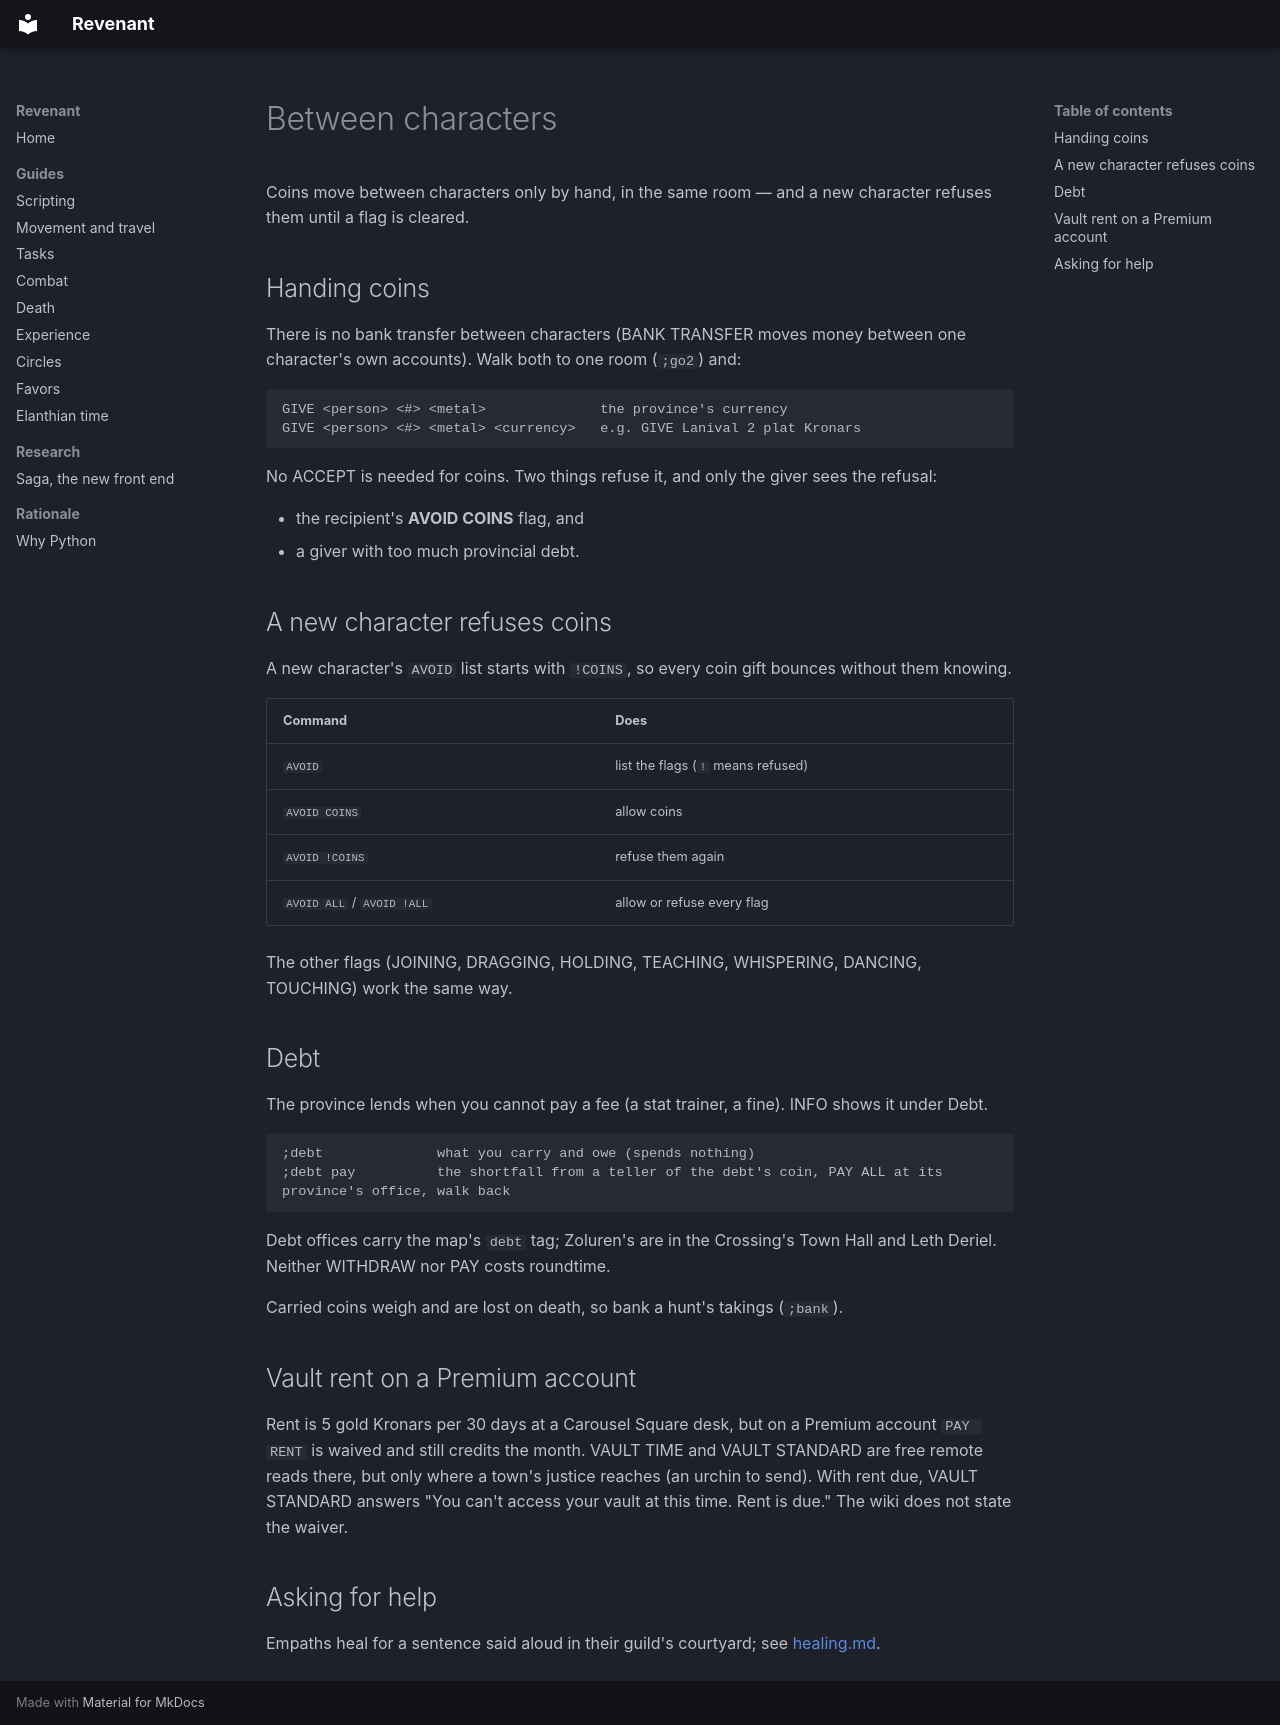

repository: jandersson/revenant · page: social/index.html · generator: mkdocs

# Between characters

Coins move between characters only by hand, in the same room — and a new character refuses them until a flag is cleared.

## Handing coins

There is no bank transfer between characters (BANK TRANSFER moves money between one character's own accounts). Walk both to one room (`;go2`) and:

```
GIVE <person> <#> <metal>              the province's currency
GIVE <person> <#> <metal> <currency>   e.g. GIVE Lanival 2 plat Kronars
```

No ACCEPT is needed for coins. Two things refuse it, and only the giver sees the refusal:

- the recipient's **AVOID COINS** flag, and
- a giver with too much provincial debt.

## A new character refuses coins

A new character's `AVOID` list starts with `!COINS`, so every coin gift bounces without them knowing.

| Command | Does |
| --- | --- |
| `AVOID` | list the flags (`!` means refused) |
| `AVOID COINS` | allow coins |
| `AVOID !COINS` | refuse them again |
| `AVOID ALL` / `AVOID !ALL` | allow or refuse every flag |

The other flags (JOINING, DRAGGING, HOLDING, TEACHING, WHISPERING, DANCING, TOUCHING) work the same way.

## Debt

The province lends when you cannot pay a fee (a stat trainer, a fine). INFO shows it under Debt.

```
;debt              what you carry and owe (spends nothing)
;debt pay          the shortfall from a teller of the debt's coin, PAY ALL at its province's office, walk back
```

Debt offices carry the map's `debt` tag; Zoluren's are in the Crossing's Town Hall and Leth Deriel. Neither WITHDRAW nor PAY costs roundtime.

Carried coins weigh and are lost on death, so bank a hunt's takings (`;bank`).

## Vault rent on a Premium account

Rent is 5 gold Kronars per 30 days at a Carousel Square desk, but on a Premium account `PAY RENT` is waived and still credits the month. VAULT TIME and VAULT STANDARD are free remote reads there, but only where a town's justice reaches (an urchin to send). With rent due, VAULT STANDARD answers "You can't access your vault at this time. Rent is due." The wiki does not state the waiver.

## Asking for help

Empaths heal for a sentence said aloud in their guild's courtyard; see [healing.md](healing.md).
